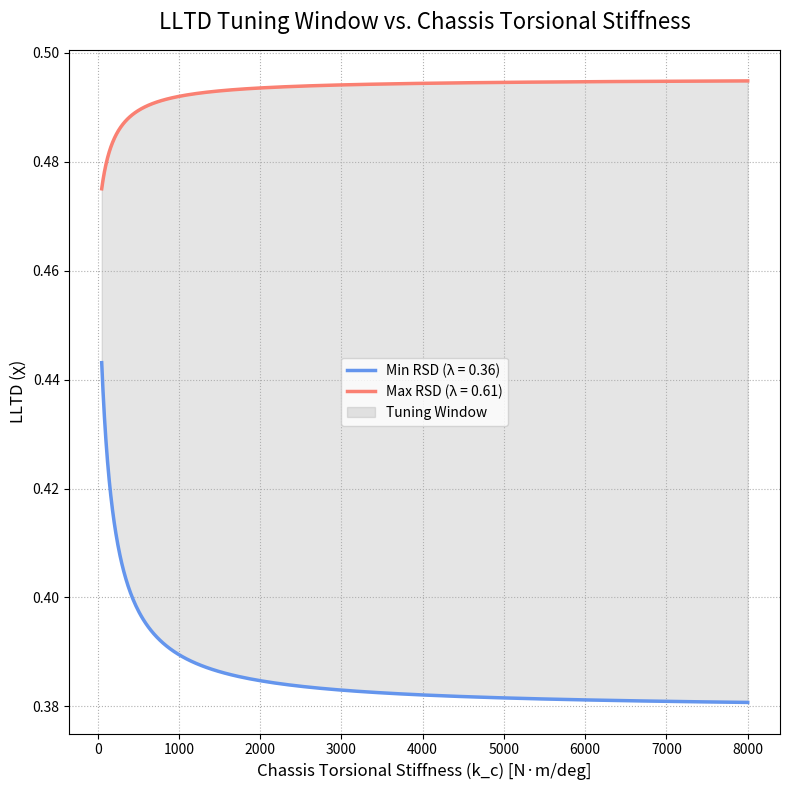
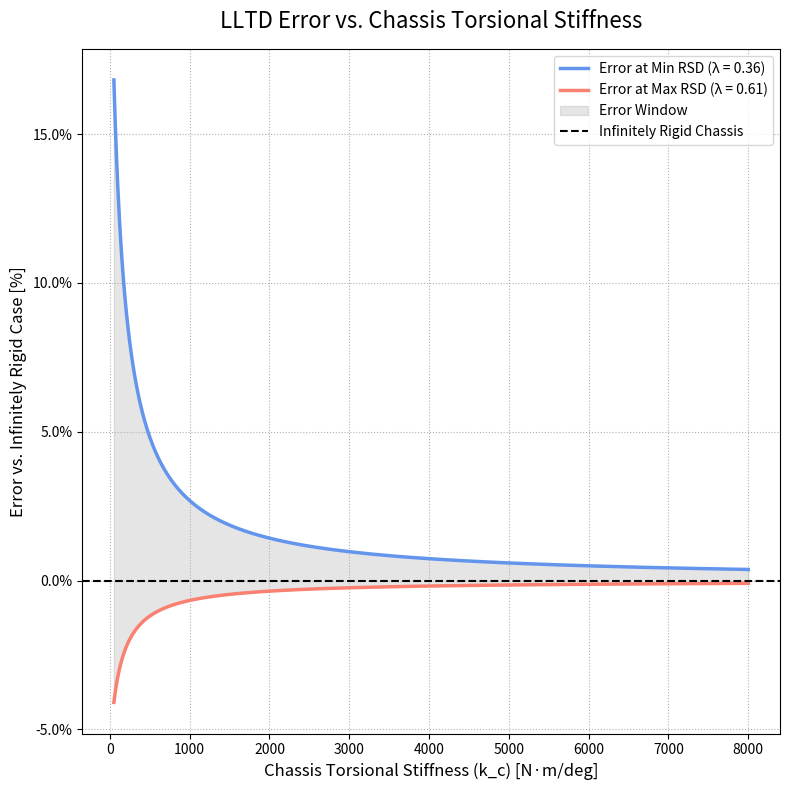

Here is the Python script that generated these plots, in order:
import numpy as np
import matplotlib.pyplot as plt
import matplotlib.ticker as ticker


def calculate_LLTD(lambda_vals, mu, params):
    """
    Calculates the lateral load transfer proportion using Equation 3.6.
    """
    l = np.copy(lambda_vals)

    # Calculate common denominator for roll-dependent terms
    roll_effect_denominator = l ** 2 - l - mu

    # FIX: Handle both single float and numpy array inputs to prevent TypeError
    if isinstance(roll_effect_denominator, np.ndarray):
        roll_effect_denominator[roll_effect_denominator == 0] = 1e-9
    elif roll_effect_denominator == 0:
        roll_effect_denominator = 1e-9

    # --- Term 1: Front sprung mass roll moment contribution ---
    front_roll_moment_modifier = (l ** 2 - (mu + 1) * l) / roll_effect_denominator
    front_sprung_mass_physical_ratio = (params['d_sF'] * params['m_sF']) / (params['h_G'] * params['m'])
    front_roll_moment_contribution = front_roll_moment_modifier * front_sprung_mass_physical_ratio

    # --- Term 2: Rear sprung mass roll moment contribution (transmitted through chassis) ---
    rear_roll_moment_modifier = (mu * l) / roll_effect_denominator
    rear_sprung_mass_physical_ratio = (params['d_sR'] * params['m_sR']) / (params['h_G'] * params['m'])
    rear_roll_moment_contribution = rear_roll_moment_modifier * rear_sprung_mass_physical_ratio

    # --- Term 3: Direct geometric load transfer from front roll center ---
    front_roll_center_geometric_contribution = (params['z_F'] * params['m_sF']) / (params['h_G'] * params['m'])

    # --- Term 4: Direct geometric load transfer from front unsprung mass ---
    front_unsprung_mass_geometric_contribution = (params['z_uF'] * params['m_uF']) / (params['h_G'] * params['m'])

    # --- Sum all components ---
    LLTD = (front_roll_moment_contribution -
            rear_roll_moment_contribution +
            front_roll_center_geometric_contribution +
            front_unsprung_mass_geometric_contribution)

    return LLTD


def main():
    """Main function to generate the LLTD and Error plots."""

    # --- Tuning Window Parameters based on SN4 Data ---
    # Min RSD corresponds to soft front ARB / hard rear ARB
    # Max RSD corresponds to hard front ARB / soft rear ARB
    physical_rsd_range = [0.36, 0.61]

    # --- Step 1: Define All Vehicle Parameters in a Single Dictionary ---
    vehicle_params = {
        # Geometric Parameters [m]
        'wheelbase': 1.55, 'a_s': 0.7525, 'h_G': 0.279, 'z_F': 0.115,
        'z_R': 0.165, 'd_sF': 0.150, 'd_sR': 0.130, 'z_uF': 0.12,
        # Mass Parameters [kg]
        'm': 310.0, 'm_uF': 12.0,
        # Stiffness Parameters [N·m/deg] - From SN4 Constants
        'k_f': 275,  # Nominal front roll stiffness (springs only)
        'k_r': 292,  # Nominal rear roll stiffness (springs only)
    }

    # --- Step 2: Perform Initial Calculations Based on Parameters ---
    total_unsprung_mass = vehicle_params['m_uF'] * 2
    total_sprung_mass = vehicle_params['m'] - total_unsprung_mass
    b_s = vehicle_params['wheelbase'] - vehicle_params['a_s']
    vehicle_params['m_sF'] = total_sprung_mass * b_s / vehicle_params['wheelbase']
    vehicle_params['m_sR'] = total_sprung_mass * vehicle_params['a_s'] / vehicle_params['wheelbase']
    total_roll_stiffness = vehicle_params['k_f'] + vehicle_params['k_r']

    # --- Step 3: Calculate LLTD Boundaries for a Sweep of Chassis Stiffnesses ---
    kc_sweep = np.logspace(np.log10(50), np.log10(8000), 200)
    lltd_at_min_rsd = []
    lltd_at_max_rsd = []

    for kc in kc_sweep:
        mu_val = kc / total_roll_stiffness
        lltd_min = calculate_LLTD(physical_rsd_range[0], mu_val, vehicle_params)
        lltd_max = calculate_LLTD(physical_rsd_range[1], mu_val, vehicle_params)
        lltd_at_min_rsd.append(lltd_min)
        lltd_at_max_rsd.append(lltd_max)

    # Convert lists to numpy arrays for calculations
    lltd_at_min_rsd = np.array(lltd_at_min_rsd)
    lltd_at_max_rsd = np.array(lltd_at_max_rsd)

    # --- Step 4: Generate the First Plot (Original) ---
    fig1, ax1 = plt.subplots(figsize=(8, 8))

    # Plot the boundaries of the tuning window
    ax1.plot(kc_sweep, lltd_at_min_rsd, color='cornflowerblue', lw=2.5, label='Min RSD (λ = 0.36)')
    ax1.plot(kc_sweep, lltd_at_max_rsd, color='salmon', lw=2.5, label='Max RSD (λ = 0.61)')

    # Robustly fill the area between the two lines
    lower_bound = np.minimum(lltd_at_min_rsd, lltd_at_max_rsd)
    upper_bound = np.maximum(lltd_at_min_rsd, lltd_at_max_rsd)
    ax1.fill_between(kc_sweep, lower_bound, upper_bound, color='grey', alpha=0.2, label='Tuning Window')

    # Styling for the first plot
    # ax1.set_xscale('log') # Removed to make x-axis linear
    ax1.set_title("LLTD Tuning Window vs. Chassis Torsional Stiffness", fontsize=16, pad=15)
    ax1.set_xlabel("Chassis Torsional Stiffness (k_c) [N·m/deg]", fontsize=12)
    ax1.set_ylabel("LLTD (χ)", fontsize=12)
    ax1.legend()
    ax1.grid(True, which="both", linestyle=':')
    ax1.xaxis.set_major_formatter(ticker.ScalarFormatter())
    ax1.xaxis.set_major_formatter(ticker.FormatStrFormatter('%d'))

    plt.tight_layout()
    plt.show()

    # --- Step 5: Calculate Error Compared to Infinitely Rigid Chassis ---

    # Calculate the reference LLTD for an "infinitely" stiff chassis
    # We simulate this by using a very large mu value.
    mu_infinite = 1e9
    lltd_inf_min = calculate_LLTD(physical_rsd_range[0], mu_infinite, vehicle_params)
    lltd_inf_max = calculate_LLTD(physical_rsd_range[1], mu_infinite, vehicle_params)

    # Calculate percentage error for the swept values
    error_min_rsd = ((lltd_at_min_rsd - lltd_inf_min) / lltd_inf_min) * 100
    error_max_rsd = ((lltd_at_max_rsd - lltd_inf_max) / lltd_inf_max) * 100

    # --- Step 6: Generate the Second Plot (Error Plot) ---
    fig2, ax2 = plt.subplots(figsize=(8, 8))

    # Plot the error curves
    ax2.plot(kc_sweep, error_min_rsd, color='cornflowerblue', lw=2.5, label='Error at Min RSD (λ = 0.36)')
    ax2.plot(kc_sweep, error_max_rsd, color='salmon', lw=2.5, label='Error at Max RSD (λ = 0.61)')

    # Fill the area between the error curves
    lower_error_bound = np.minimum(error_min_rsd, error_max_rsd)
    upper_error_bound = np.maximum(error_min_rsd, error_max_rsd)
    ax2.fill_between(kc_sweep, lower_error_bound, upper_error_bound, color='grey', alpha=0.2, label='Error Window')

    # Add horizontal line for reference
    ax2.axhline(0, color='black', linestyle='--', lw=1.5, label='Infinitely Rigid Chassis')

    # Styling for the second plot
    # ax2.set_xscale('log') # Removed to make x-axis linear
    ax2.set_title("LLTD Error vs. Chassis Torsional Stiffness", fontsize=16, pad=15)
    ax2.set_xlabel("Chassis Torsional Stiffness (k_c) [N·m/deg]", fontsize=12)
    ax2.set_ylabel("Error vs. Infinitely Rigid Case [%]", fontsize=12)
    ax2.legend()
    ax2.grid(True, which="both", linestyle=':')

    # Format axes ticks
    ax2.xaxis.set_major_formatter(ticker.ScalarFormatter())
    ax2.xaxis.set_major_formatter(ticker.FormatStrFormatter('%d'))
    ax2.yaxis.set_major_formatter(ticker.PercentFormatter())

    plt.tight_layout()
    plt.show()


if __name__ == "__main__":
    main()

